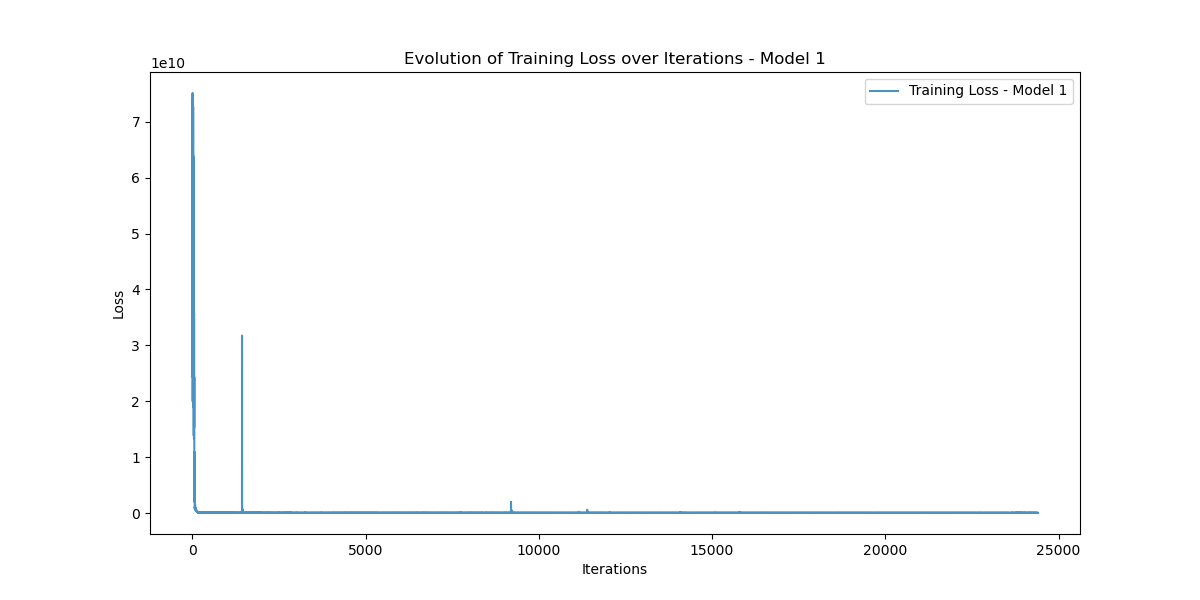

Source data for this figure (header and first rows):
Iteration, Training_Loss
0, 38755164000
1, 24372113000
2, 55682925000
3, 41967608000
4, 73988686000
5, 45829706000
6, 47645143000
7, 40336570000
8, 58510844000
9, 75144540000
10, 54610820000
11, 61990134000
12, 19977214000
13, 46417936000
14, 65734672000
15, 33753643000
16, 38532680000
17, 24197760000
18, 55197508000
19, 41513505000
20, 73018430000
21, 45095630000
22, 46741918000
23, 39398646000
24, 56925970000
25, 72756780000
26, 52553724000
27, 59293966000
28, 18933074000
29, 43708260000
30, 61411630000
31, 31152673000
32, 35262575000
33, 21788416000
34, 49538340000
35, 36690020000
36, 63855374000
37, 38746380000
38, 39673934000
39, 32664890000
40, 46518690000
41, 58309243000
42, 40988270000
43, 45269140000
44, 13855780000
45, 31446702000
46, 43147920000
47, 20839602000
48, 22888262000
49, 13323480000
50, 30301032000
51, 21271500000
52, 35820920000
53, 20473390000
54, 20291654000
55, 15292161000
56, 20806713000
57, 24345848000
58, 15431758000
59, 15849306000
... 24,340 more rows
